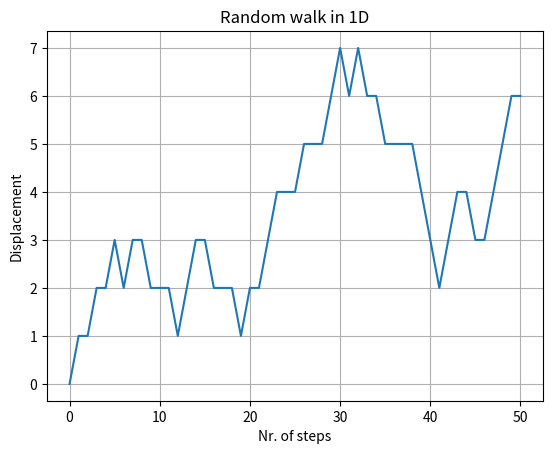
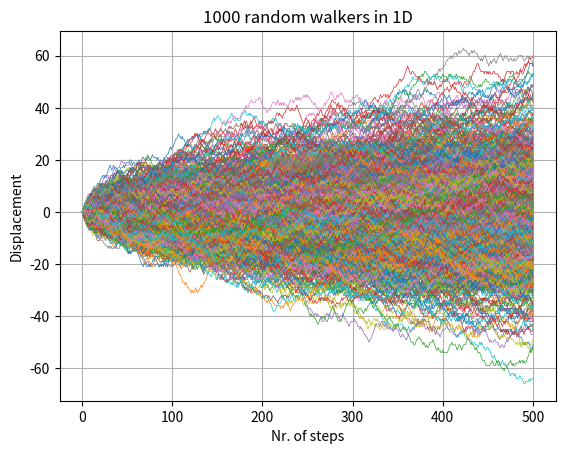

Recreate these plots in Python, in order.
import numpy as np
import matplotlib.pyplot as plt

seed = 1910

rng = np.random.default_rng(seed)


def random_walk_1D(N=50):
    """
    A random walker in 1D

    Input:
    N : number of steps for the walker

    Output:
    x: numpy array, storing the positions of the walker.

    """
    x = np.zeros(N + 1)

    for i in range(N):
        x[i + 1] = x[i] + rng.choice([-1, 0, 1])

    return x


plt.plot(random_walk_1D())
plt.xlabel("Nr. of steps")
plt.ylabel("Displacement")
plt.title("Random walk in 1D")
plt.grid()
plt.show()


def many_random_walks_1D(M=1000, N=500):
    """
    Simulation of many random walkers in 1D-

    Input:
    M : number of walkers

    N : number of steps each walker takes

    Output:
    x: numpy array, storing the positions of each walker.
    """
    x = np.zeros((N + 1, M))
    x[0, :] = 0
    steps = rng.choice(([-1, 0, 1]), size=(N, M))
    x[1:, :] = np.cumsum(steps, axis=0)

    return x


plt.plot(many_random_walks_1D(), linewidth=0.5)
plt.xlabel("Nr. of steps")
plt.ylabel("Displacement")
plt.title(f"1000 random walkers in 1D")
plt.grid()
plt.show()
